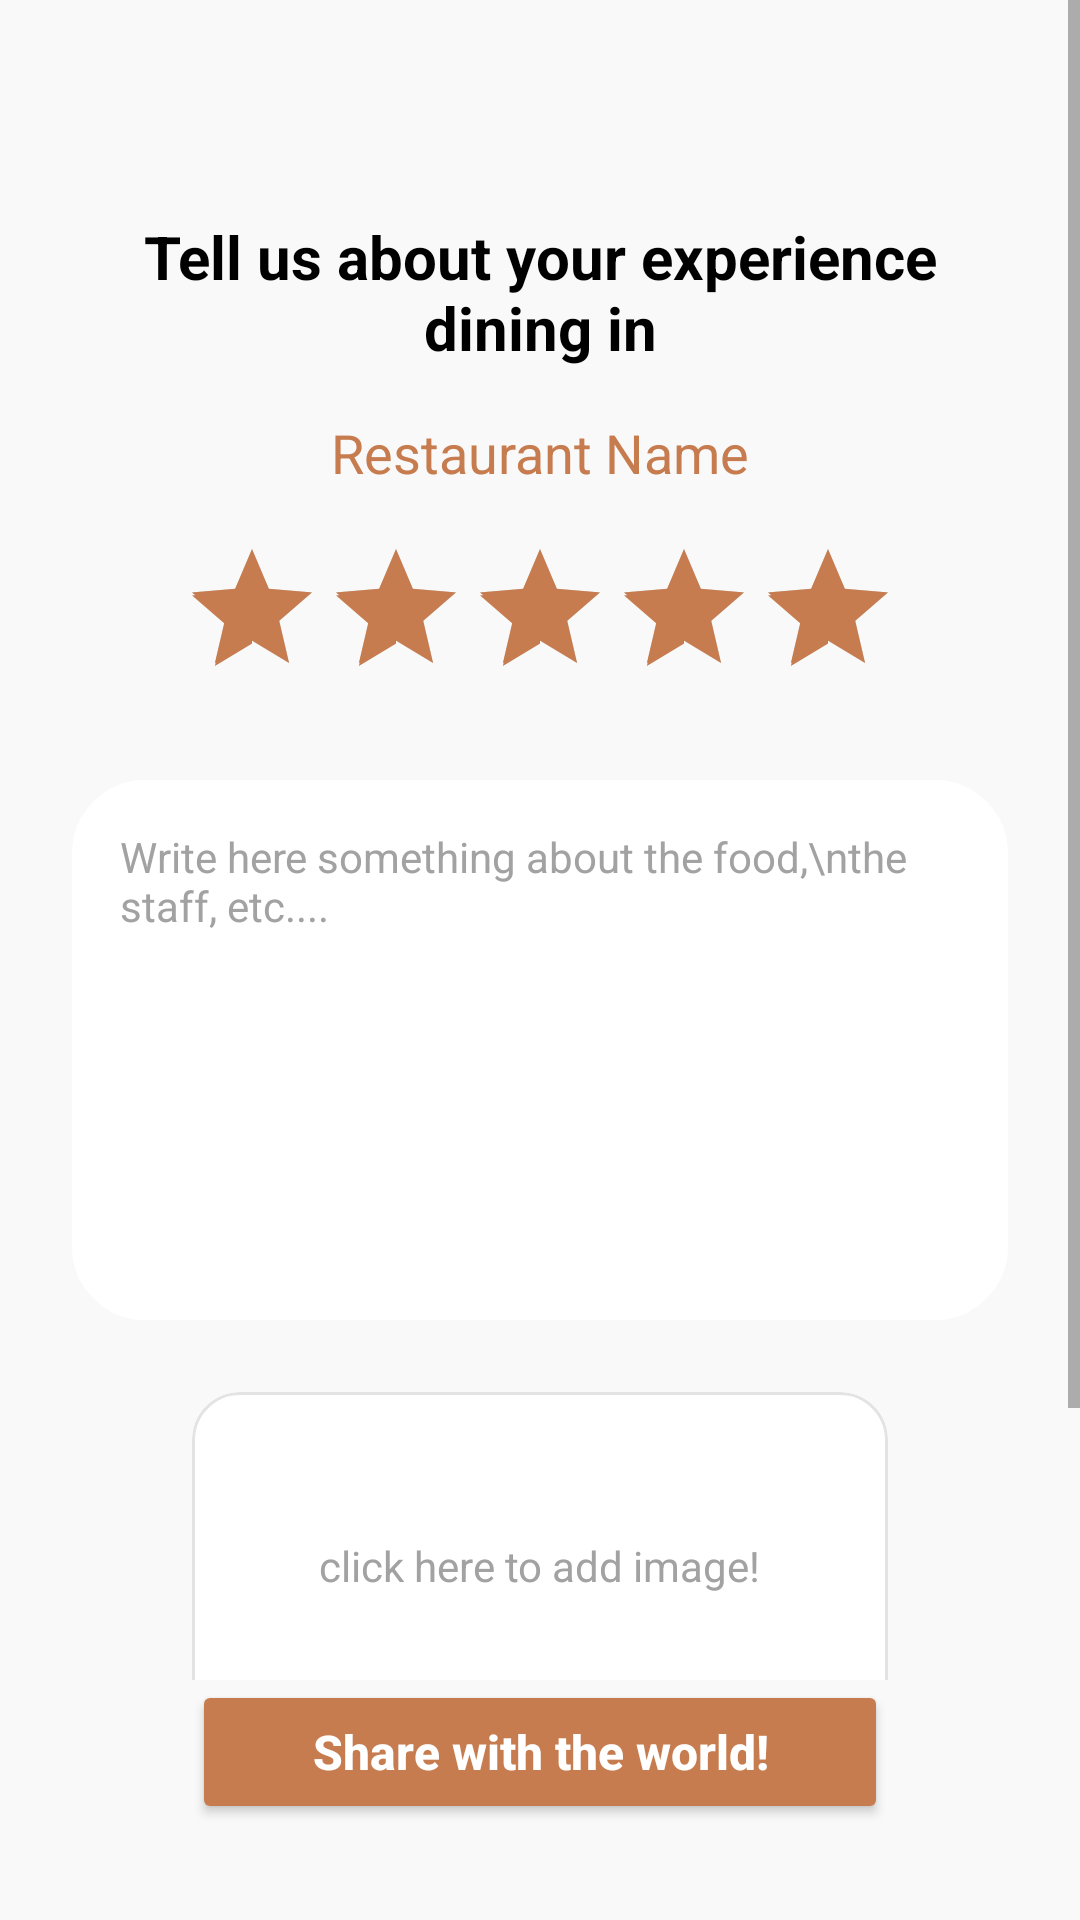

Android layout source for this screen:
<!-- AndroidManifest.xml: application theme Theme.DineAndTell -->
<!-- res/layout/fragment_add_experience.xml -->
<?xml version="1.0" encoding="utf-8"?>
<androidx.constraintlayout.widget.ConstraintLayout xmlns:android="http://schemas.android.com/apk/res/android"
    xmlns:app="http://schemas.android.com/apk/res-auto"
    xmlns:tools="http://schemas.android.com/tools"
    android:layout_width="match_parent"
    android:layout_height="match_parent"
    android:background="#F9F9F9"
    tools:context=".AddExperienceFragment">

    <ScrollView
        android:id="@+id/scroll_container"
        android:layout_width="match_parent"
        android:layout_height="0dp"
        android:fillViewport="true"
        app:layout_constraintBottom_toTopOf="@+id/footer_layout"
        app:layout_constraintTop_toTopOf="parent">

        <androidx.constraintlayout.widget.ConstraintLayout
            android:layout_width="match_parent"
            android:layout_height="wrap_content"
            android:paddingBottom="24dp">

            <ImageView
                android:id="@+id/back_arrow"
                android:layout_width="wrap_content"
                android:layout_height="wrap_content"
                android:layout_marginStart="16dp"
                android:layout_marginTop="32dp"
                android:padding="8dp"
                android:src="@drawable/ic_arrow_back"
                app:layout_constraintStart_toStartOf="parent"
                app:layout_constraintTop_toTopOf="parent"
                app:tint="#000000" />

            <TextView
                android:id="@+id/title"
                android:layout_width="0dp"
                android:layout_height="wrap_content"
                android:layout_marginHorizontal="24dp"
                android:layout_marginTop="24dp"
                android:gravity="center"
                android:text="Tell us about your experience dining in"
                android:textColor="@android:color/black"
                android:textSize="20sp"
                android:textStyle="bold"
                app:layout_constraintEnd_toEndOf="parent"
                app:layout_constraintStart_toStartOf="parent"
                app:layout_constraintTop_toBottomOf="@+id/back_arrow" />

            <TextView
                android:id="@+id/restaurant_name"
                android:layout_width="wrap_content"
                android:layout_height="wrap_content"
                android:layout_marginTop="16dp"
                android:text="Restaurant Name"
                android:textColor="@color/primary_brown"
                android:textSize="18sp"
                app:layout_constraintEnd_toEndOf="parent"
                app:layout_constraintStart_toStartOf="parent"
                app:layout_constraintTop_toBottomOf="@+id/title" />

            <RatingBar
                android:id="@+id/rating_bar"
                android:layout_width="wrap_content"
                android:layout_height="wrap_content"
                android:layout_marginTop="16dp"
                android:numStars="5"
                android:stepSize="1.0"
                android:rating="5.0"
                android:progressTint="@color/primary_brown"
                android:secondaryProgressTint="@color/primary_brown"
                app:layout_constraintEnd_toEndOf="parent"
                app:layout_constraintStart_toStartOf="parent"
                app:layout_constraintTop_toBottomOf="@+id/restaurant_name" />

            <EditText
                android:id="@+id/review_edit_text"
                android:layout_width="0dp"
                android:layout_height="180dp"
                android:layout_marginHorizontal="24dp"
                android:layout_marginTop="24dp"
                android:background="@drawable/bg_google_signin_btn"
                android:backgroundTint="#FFFFFF"
                android:gravity="top|start"
                android:hint="Write here something about the food,\nthe staff, etc...."
                android:padding="16dp"
                android:textColorHint="#A2A2A2"
                android:textSize="14sp"
                app:layout_constraintEnd_toEndOf="parent"
                app:layout_constraintStart_toStartOf="parent"
                app:layout_constraintTop_toBottomOf="@+id/rating_bar" />

            <com.google.android.material.card.MaterialCardView
                android:id="@+id/image_card"
                android:layout_width="0dp"
                android:layout_height="180dp"
                android:layout_marginHorizontal="64dp"
                android:layout_marginTop="24dp"
                app:cardCornerRadius="16dp"
                app:cardElevation="0dp"
                app:strokeColor="#E3E3E3"
                app:strokeWidth="1dp"
                app:layout_constraintEnd_toEndOf="parent"
                app:layout_constraintStart_toStartOf="parent"
                app:layout_constraintTop_toBottomOf="@+id/review_edit_text">

                <FrameLayout
                    android:layout_width="match_parent"
                    android:layout_height="match_parent">

                    <LinearLayout
                        android:id="@+id/upload_placeholder"
                        android:layout_width="match_parent"
                        android:layout_height="match_parent"
                        android:gravity="center"
                        android:orientation="vertical">

                        <TextView
                            android:layout_width="wrap_content"
                            android:layout_height="wrap_content"
                            android:text="click here to add image!"
                            android:textColor="#A2A2A2"
                            android:textSize="14sp" />

                        <ImageView
                            android:id="@+id/selected_image"
                            android:layout_width="48dp"
                            android:layout_height="48dp"
                            android:layout_marginTop="16dp"
                            android:src="@drawable/image_icon"
                            app:tint="#A2A2A2" />
                    </LinearLayout>

                    <ImageView
                        android:id="@+id/experience_image_preview"
                        android:layout_width="match_parent"
                        android:layout_height="match_parent"
                        android:scaleType="centerCrop"
                        android:visibility="gone" />

                </FrameLayout>
            </com.google.android.material.card.MaterialCardView>

        </androidx.constraintlayout.widget.ConstraintLayout>
    </ScrollView>

    
    <androidx.constraintlayout.widget.ConstraintLayout
        android:id="@+id/footer_layout"
        android:layout_width="match_parent"
        android:layout_height="wrap_content"
        android:background="#F9F9F9"
        android:paddingBottom="32dp"
        app:layout_constraintBottom_toBottomOf="parent">

        <TextView
            android:id="@+id/delete_button"
            android:layout_width="wrap_content"
            android:layout_height="wrap_content"
            android:layout_marginBottom="16dp"
            android:background="?attr/selectableItemBackground"
            android:padding="8dp"
            android:text="delete experience"
            android:textColor="@android:color/black"
            android:textSize="14sp"
            android:textStyle="bold"
            android:visibility="gone"
            app:layout_constraintBottom_toTopOf="@+id/save_button"
            app:layout_constraintEnd_toEndOf="parent"
            app:layout_constraintStart_toStartOf="parent"
            tools:visibility="visible" />

        <Button
            android:id="@+id/save_button"
            android:layout_width="0dp"
            android:layout_height="wrap_content"
            android:layout_marginHorizontal="64dp"
            android:paddingVertical="12dp"
            android:text="Share with the world!"
            android:textAllCaps="false"
            android:textColor="@android:color/white"
            android:textSize="16sp"
            android:textStyle="bold"
            app:backgroundTint="@color/primary_brown"
            app:cornerRadius="24dp"
            app:layout_constraintBottom_toBottomOf="parent"
            app:layout_constraintEnd_toEndOf="parent"
            app:layout_constraintStart_toStartOf="parent" />

    </androidx.constraintlayout.widget.ConstraintLayout>

    <ProgressBar
        android:id="@+id/progressBar"
        style="?android:attr/progressBarStyle"
        android:layout_width="wrap_content"
        android:layout_height="wrap_content"
        android:elevation="10dp"
        android:visibility="gone"
        android:indeterminateTint="@color/primary_brown"
        app:layout_constraintBottom_toBottomOf="parent"
        app:layout_constraintEnd_toEndOf="parent"
        app:layout_constraintStart_toStartOf="parent"
        app:layout_constraintTop_toTopOf="parent" />

</androidx.constraintlayout.widget.ConstraintLayout>
<!-- resources referenced by this layout -->
<resources>
  <color name="primary_brown">#C67C4E</color>
  <!-- drawable bg_google_signin_btn (drawable) -->
  <?xml version="1.0" encoding="utf-8"?>
  <shape xmlns:android="http://schemas.android.com/apk/res/android">
      <solid android:color="@android:color/white" />
      <corners android:radius="24dp" />
      <stroke
          android:width="1dp"
          android:color="#D98F5E" />
  </shape>
  <style name="Theme.DineAndTell" parent="Theme.MaterialComponents.DayNight.NoActionBar" />
</resources>
